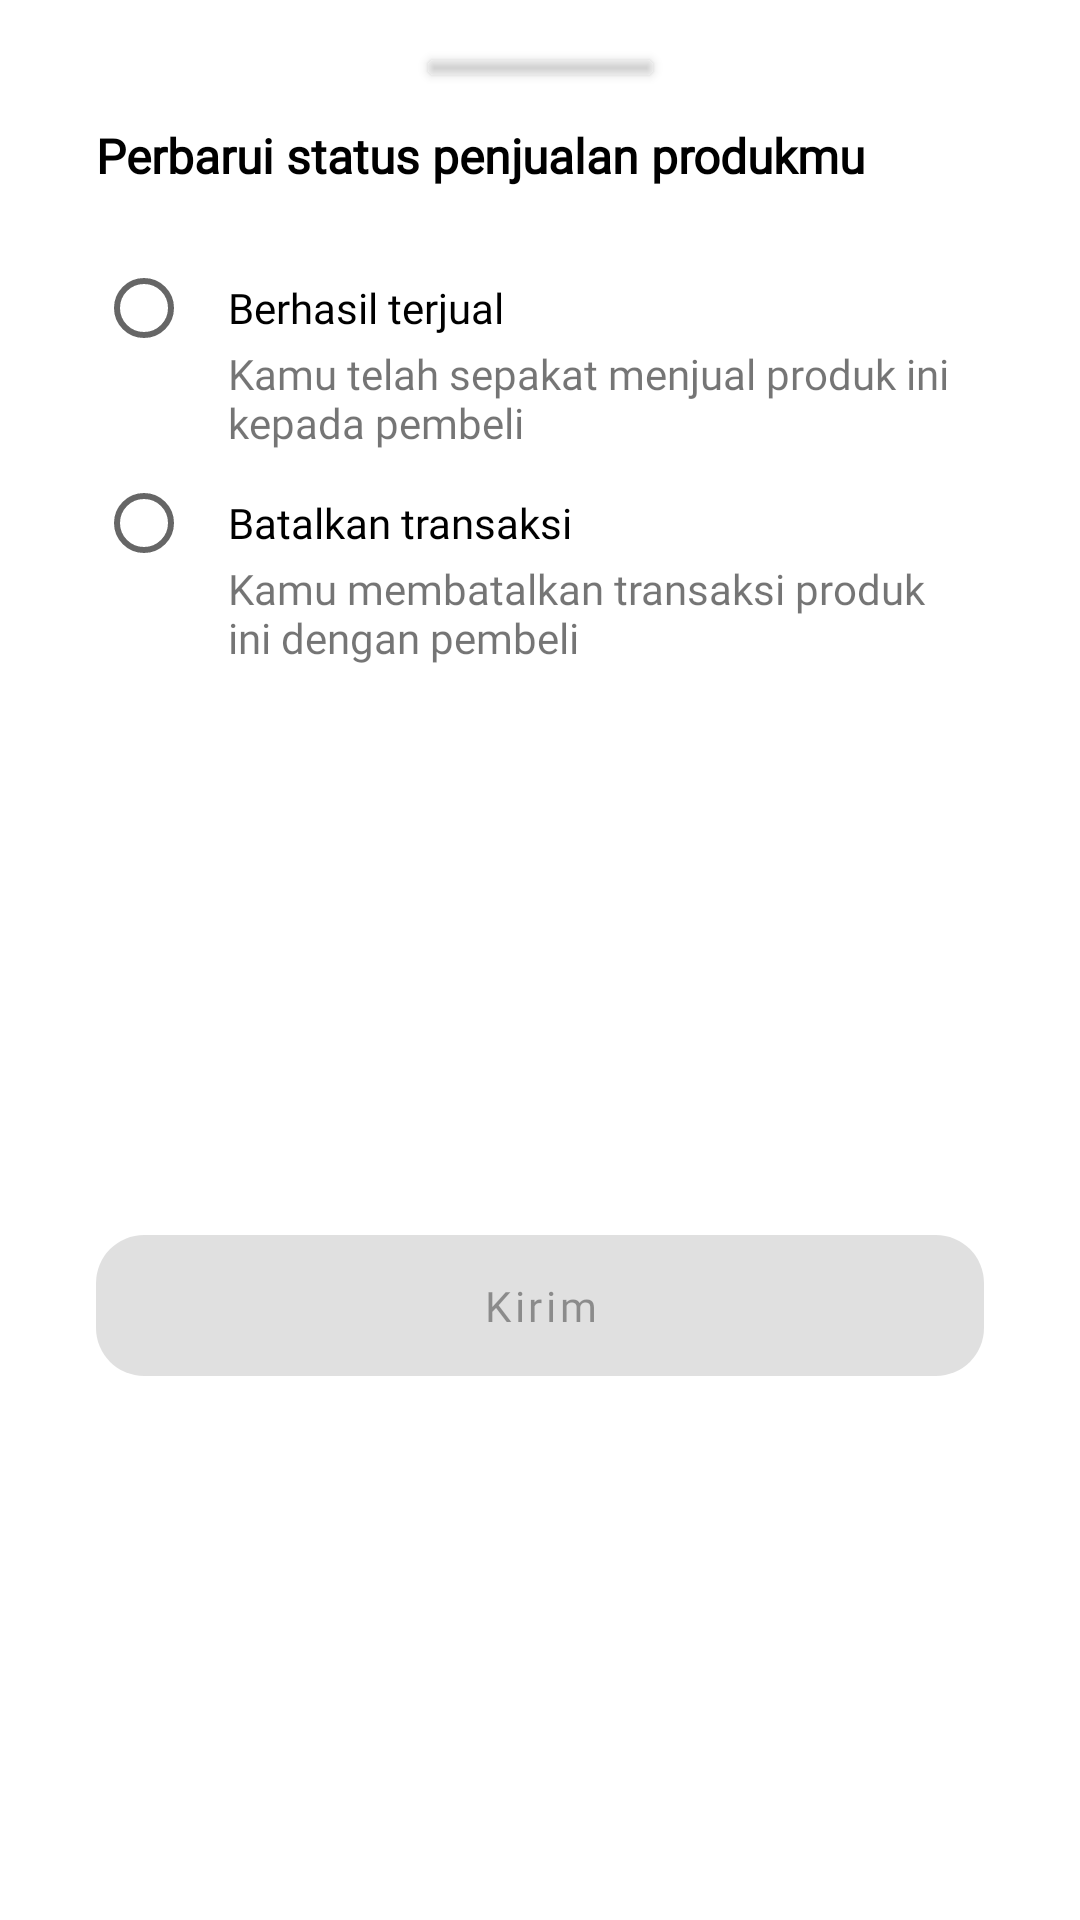

This screen was rendered from an Android layout file. Write that file and the resources it references.
<!-- AndroidManifest.xml: application theme Theme.SecondHand -->
<!-- res/layout/layout_status.xml -->
<?xml version="1.0" encoding="utf-8"?>
<androidx.constraintlayout.widget.ConstraintLayout xmlns:android="http://schemas.android.com/apk/res/android"
    xmlns:app="http://schemas.android.com/apk/res-auto"
    android:layout_width="match_parent"
    android:layout_height="wrap_content"
    android:elevation="2dp">

    <androidx.cardview.widget.CardView
        android:id="@+id/divider"
        android:layout_width="75dp"
        android:layout_height="5dp"
        android:layout_gravity="center"
        android:layout_marginTop="20dp"
        android:backgroundTint="@color/cardview_shadow_end_color"
        app:layout_constraintEnd_toEndOf="parent"
        app:layout_constraintStart_toStartOf="parent"
        app:layout_constraintTop_toTopOf="parent" />

    <com.google.android.material.textview.MaterialTextView
        android:id="@+id/tv_bottom_sheet_title"
        android:layout_width="0dp"
        android:layout_height="wrap_content"
        android:layout_marginStart="32dp"
        android:layout_marginTop="16dp"
        android:layout_marginEnd="32dp"
        android:fontFamily="@font/poppins_medium"
        android:maxLines="2"
        android:text="Perbarui status penjualan produkmu"
        android:textColor="@android:color/black"
        android:textSize="16sp"
        android:textStyle="bold"
        app:layout_constraintEnd_toEndOf="parent"
        app:layout_constraintStart_toStartOf="parent"
        app:layout_constraintTop_toBottomOf="@+id/divider" />

    <RadioGroup
        android:id="@+id/radio_group"
        android:layout_width="match_parent"
        android:layout_height="wrap_content"
        android:layout_marginStart="32dp"
        android:layout_marginTop="16dp"
        android:layout_marginEnd="32dp"
        app:layout_constraintTop_toBottomOf="@+id/tv_bottom_sheet_title">

        <RadioButton
            android:id="@+id/radio_success"
            android:layout_width="match_parent"
            android:layout_height="match_parent"
            android:fontFamily="@font/poppins_reguler"
            android:paddingStart="12dp"
            android:paddingEnd="12dp"
            android:text="Berhasil terjual" />

        <com.google.android.material.textview.MaterialTextView
            android:layout_width="wrap_content"
            android:layout_height="wrap_content"
            android:layout_marginStart="44dp"
            android:layout_marginTop="-12dp"
            android:layout_marginEnd="8dp"
            android:fontFamily="@font/poppins_reguler"
            android:text="Kamu telah sepakat menjual produk ini kepada pembeli" />

        <RadioButton
            android:id="@+id/radio_cancel"
            android:layout_width="match_parent"
            android:layout_height="match_parent"
            android:fontFamily="@font/poppins_reguler"
            android:paddingStart="12dp"
            android:paddingEnd="12dp"
            android:text="Batalkan transaksi" />

        <com.google.android.material.textview.MaterialTextView
            android:layout_width="wrap_content"
            android:layout_height="wrap_content"
            android:layout_marginStart="44dp"
            android:layout_marginTop="-12dp"
            android:layout_marginEnd="8dp"
            android:fontFamily="@font/poppins_reguler"
            android:text="Kamu membatalkan transaksi produk ini dengan pembeli" />

    </RadioGroup>

    <com.google.android.material.button.MaterialButton
        android:id="@+id/btn_set_status"
        android:layout_width="0dp"
        android:layout_height="wrap_content"
        android:layout_marginStart="32dp"
        android:layout_marginTop="32dp"
        android:layout_marginEnd="32dp"
        android:layout_marginBottom="24dp"
        android:enabled="false"
        android:fontFamily="@font/poppins_medium"
        android:paddingTop="14dp"
        android:paddingBottom="14dp"
        android:text="Kirim"
        android:textAllCaps="false"
        app:cornerRadius="16dp"
        app:layout_constraintBottom_toBottomOf="parent"
        app:layout_constraintEnd_toEndOf="parent"
        app:layout_constraintHorizontal_bias="0.5"
        app:layout_constraintStart_toStartOf="parent"
        app:layout_constraintTop_toBottomOf="@+id/radio_group" />

</androidx.constraintlayout.widget.ConstraintLayout>
<!-- resources referenced by this layout -->
<resources>
  <style name="Theme.SecondHand" parent="Theme.MaterialComponents.DayNight.DarkActionBar">
          
          <item name="colorPrimary">@color/purple_500</item>
          <item name="colorPrimaryVariant">@color/purple_700</item>
          <item name="colorOnPrimary">@color/white</item>
          
          <item name="colorSecondary">@color/teal_200</item>
          <item name="colorSecondaryVariant">@color/teal_700</item>
          <item name="colorOnSecondary">@color/black</item>
          
          <item name="android:statusBarColor" tools:targetApi="l">?attr/colorPrimaryVariant</item>
          
          <item name="windowActionBar">false</item>
          <item name="windowNoTitle">true</item>
      </style>
  <color name="purple_500">#FF6200EE</color>
  <color name="purple_700">#FF3700B3</color>
  <color name="white">#FFFFFFFF</color>
  <color name="teal_200">#FF03DAC5</color>
  <color name="teal_700">#FF018786</color>
  <color name="black">#FF000000</color>
</resources>
